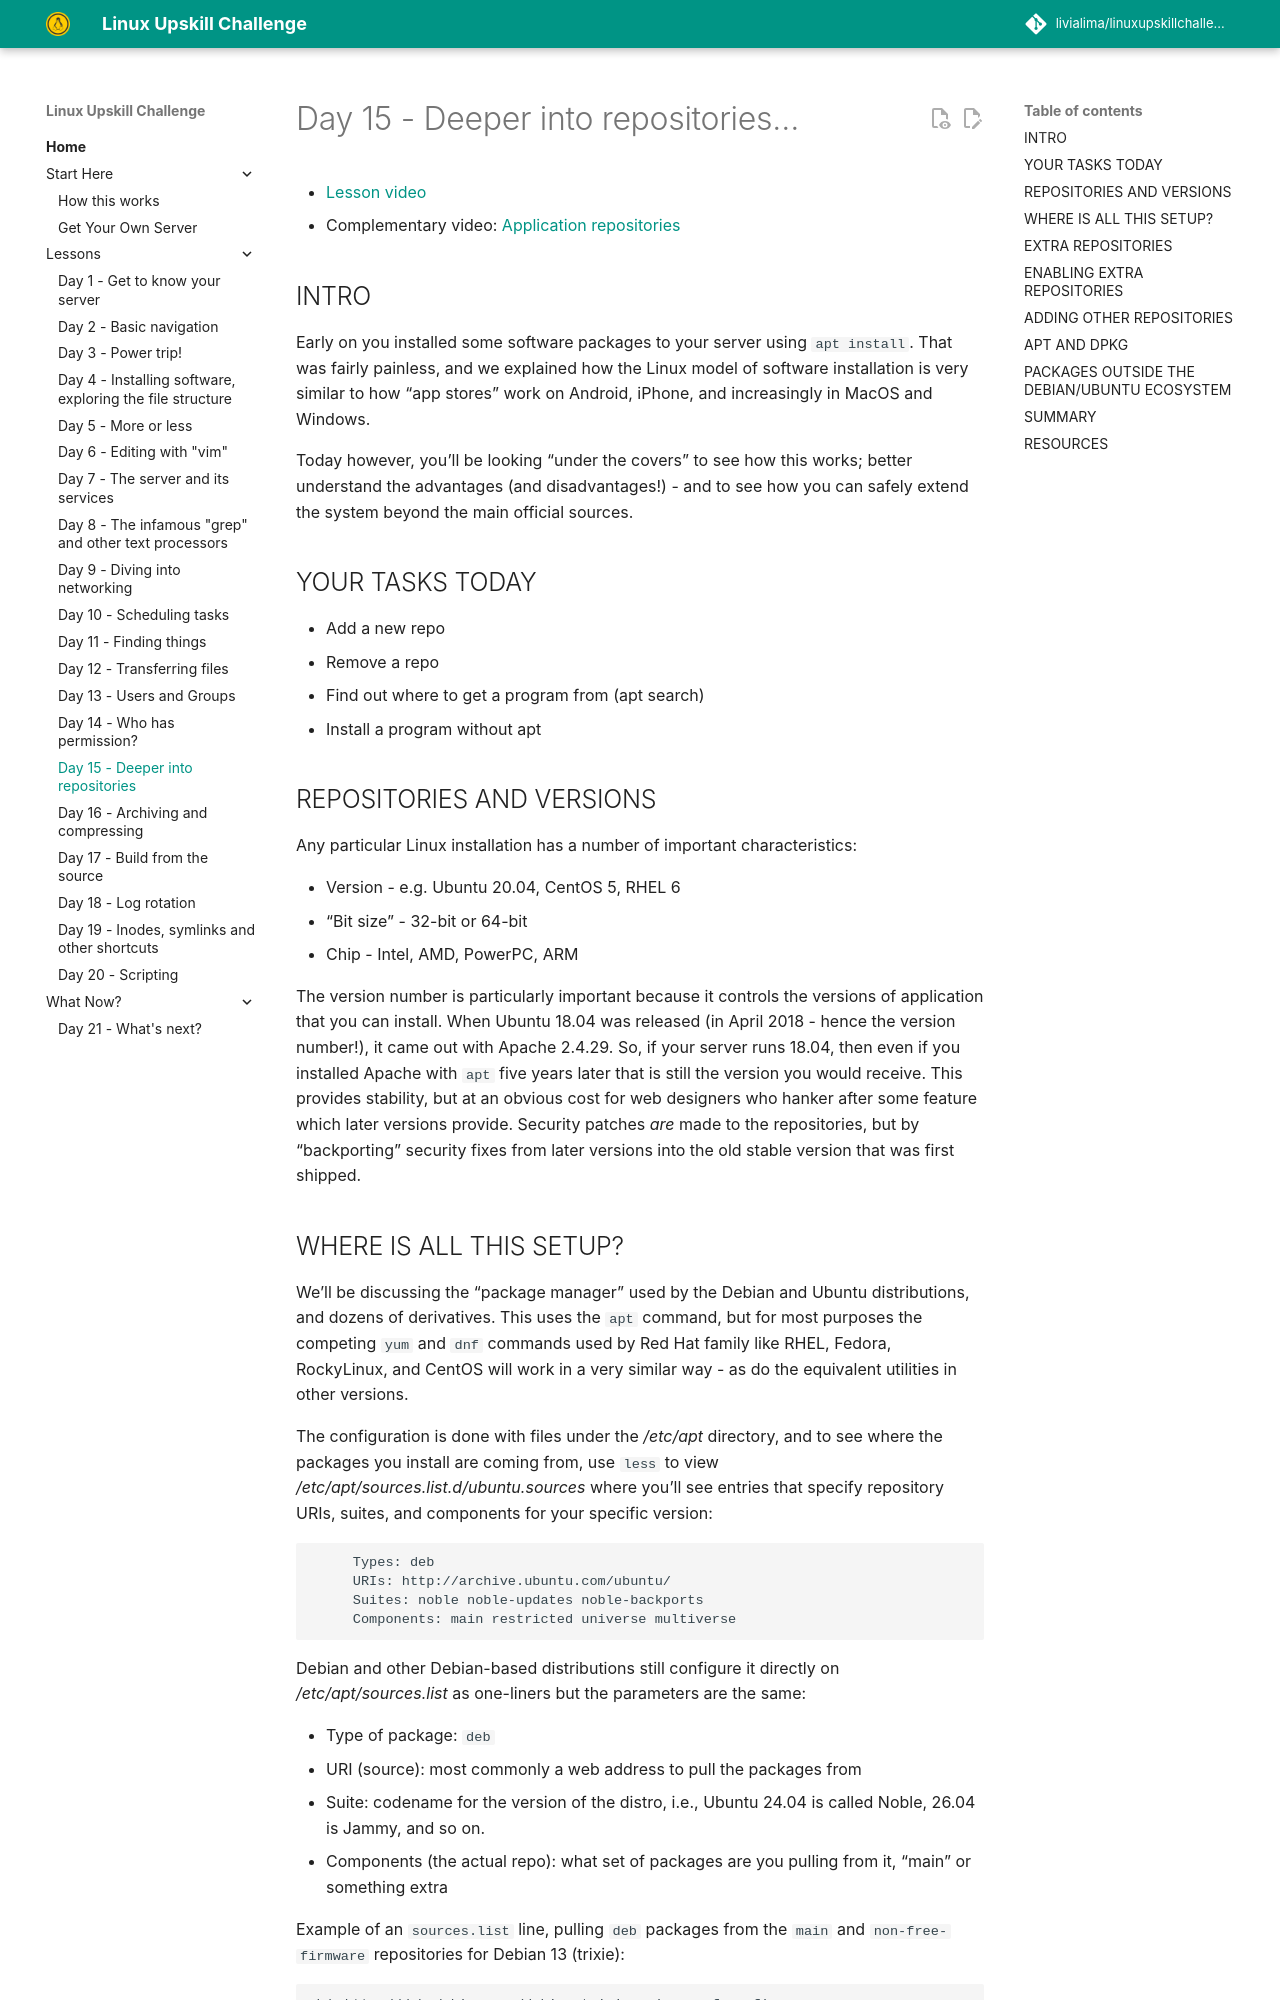

repository: livialima/linuxupskillchallenge · page: 15/index.html · generator: mkdocs

---
comments: true
---
# Day 15 - Deeper into repositories...

* [Lesson video](https://youtu.be/DMenSNaMiD4)
* Complementary video: [Application repositories](https://www.youtube.com/live/5oGwnrd44BI?t=5275s)

## INTRO

Early on you installed some software packages to your server using `apt install`. That was fairly painless, and we explained how the Linux model of software installation is very similar to how "app stores" work on Android, iPhone, and increasingly in MacOS and Windows.

Today however, you'll be looking "under the covers" to see how this works; better understand the advantages (and disadvantages!) - and to see how you can safely extend the system beyond the main official sources.

## YOUR TASKS TODAY

* Add a new repo
* Remove a repo
* Find out where to get a program from (apt search)
* Install a program without apt

## REPOSITORIES AND VERSIONS

Any particular Linux installation has a number of important characteristics:

* Version - e.g. Ubuntu 20.04, CentOS 5, RHEL 6
* "Bit size"  - 32-bit or 64-bit
* Chip - Intel, AMD, PowerPC, ARM

The version number is particularly important because it controls the versions of application that you can install. When Ubuntu 18.04 was released (in April 2018 - hence the version number!), it came out with Apache 2.4.29. So, if your server runs 18.04, then even if you installed Apache with `apt` five years later that is still the version you would receive. This provides stability, but at an obvious cost for web designers who hanker after some feature which later versions provide. Security patches _are_ made to the repositories, but by "backporting" security fixes from later versions into the old stable version that was first shipped.

## WHERE IS ALL THIS SETUP?

We'll be discussing the "package manager" used by the Debian and Ubuntu distributions, and dozens of derivatives. This uses the `apt` command, but for most purposes the competing `yum` and `dnf` commands used by Red Hat family like RHEL, Fedora, RockyLinux, and CentOS will work in a very similar way - as do the equivalent utilities in other versions.

The configuration is done with files under the _/etc/apt_ directory, and to see where the packages you install are coming from, use `less` to view _/etc/apt/sources.list.d/ubuntu.sources_ where you'll see entries that specify repository URIs, suites, and components for your specific version:

```bash
     Types: deb
     URIs: http://archive.ubuntu.com/ubuntu/
     Suites: noble noble-updates noble-backports
     Components: main restricted universe multiverse
```
Debian and other Debian-based distributions still configure it directly on _/etc/apt/sources.list_ as one-liners but the parameters are the same:

* Type of package: `deb`
* URI (source): most commonly a web address to pull the packages from
* Suite: codename for the version of the distro, i.e., Ubuntu 24.04 is called Noble, 26.04 is Jammy, and so on.
* Components (the actual repo): what set of packages are you pulling from it, "main" or something extra

Example of an `sources.list` line, pulling `deb` packages from the `main` and `non-free-firmware` repositories for Debian 13 (trixie):

```bash
deb http://deb.debian.org/debian trixie main non-free-firmware
```

There's no need to be concerned with the exact syntax of this for now, but what’s fairly common is to want to add extra repositories - and this is what we'll deal with next.
